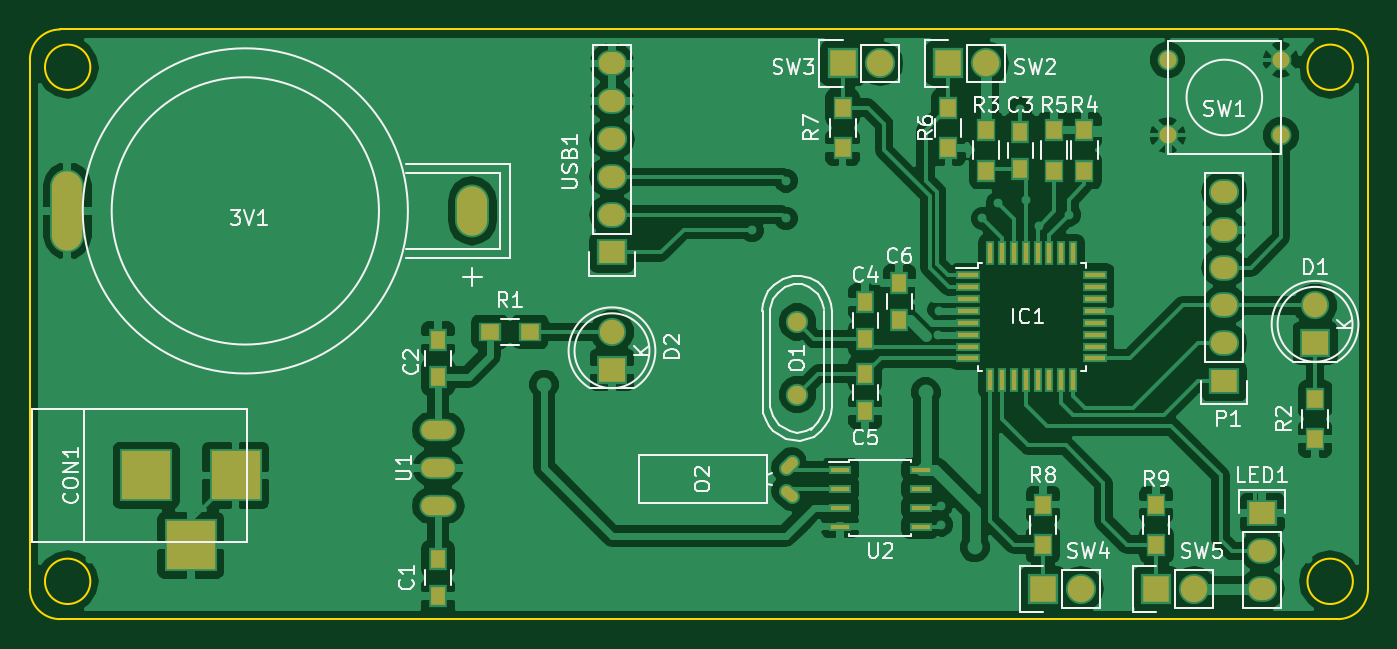
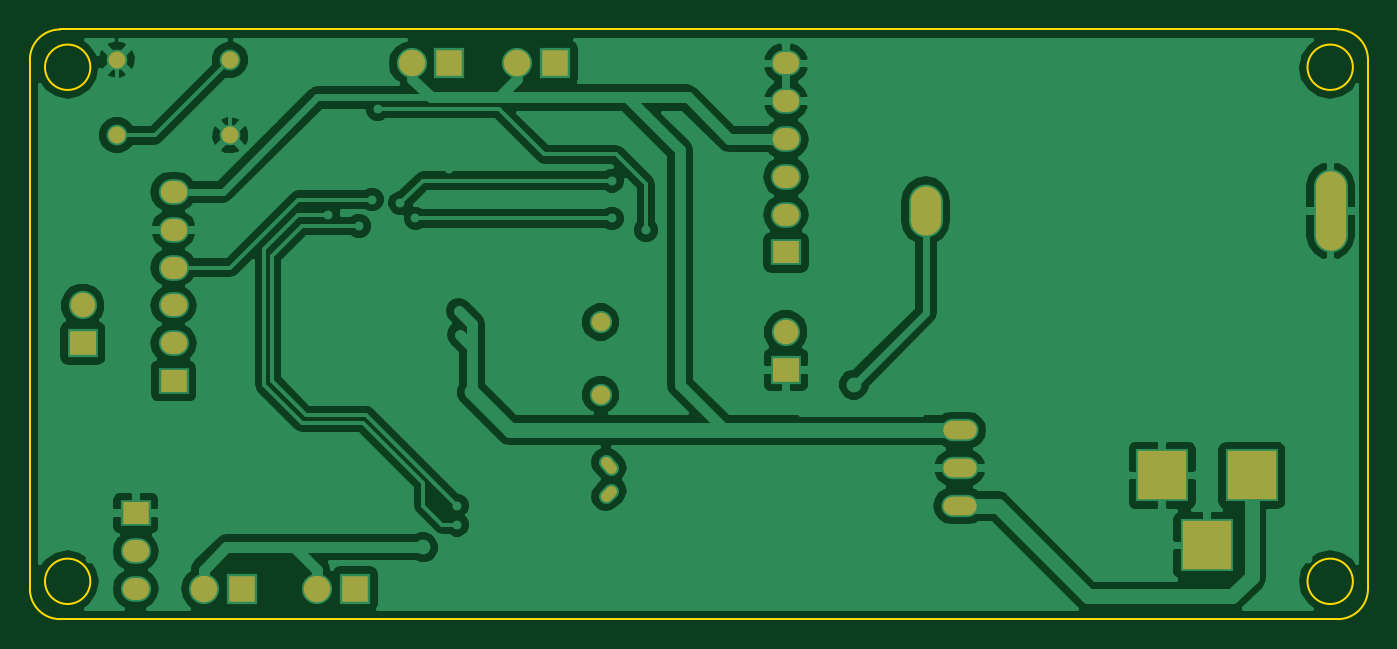
Circuit board: 7 layer files. Board 89.9 x 39.6 mm.
- bottom_copper: Nikis_gift_2016-B.Cu.gbr (64515 bytes)
- bottom_mask: Nikis_gift_2016-B.Mask.gbr (1901 bytes)
- bottom_silk: Nikis_gift_2016-B.SilkS.gbr (303 bytes)
- outline: Nikis_gift_2016-Edge.Cuts.gbr (1117 bytes)
- top_copper: Nikis_gift_2016-F.Cu.gbr (109881 bytes)
- top_mask: Nikis_gift_2016-F.Mask.gbr (3890 bytes)
- top_silk: Nikis_gift_2016-F.SilkS.gbr (33723 bytes)

=== bottom_copper: Nikis_gift_2016-B.Cu.gbr (64515 bytes, source omitted) ===
=== bottom_mask: Nikis_gift_2016-B.Mask.gbr ===
G04 #@! TF.FileFunction,Soldermask,Bot*
%FSLAX46Y46*%
G04 Gerber Fmt 4.6, Leading zero omitted, Abs format (unit mm)*
G04 Created by KiCad (PCBNEW 4.0.2-4+6225~38~ubuntu15.10.1-stable) date Sat 04 Jun 2016 12:10:52 PM PDT*
%MOMM*%
G01*
G04 APERTURE LIST*
%ADD10C,0.100000*%
%ADD11O,2.036000X5.336000*%
%ADD12O,2.036000X3.306000*%
%ADD13R,3.250120X3.250120*%
%ADD14R,1.750000X1.650000*%
%ADD15C,1.650000*%
%ADD16R,1.782000X1.477200*%
%ADD17O,1.782000X1.477200*%
%ADD18C,1.251140*%
%ADD19R,1.782000X1.782000*%
%ADD20O,1.782000X1.782000*%
%ADD21O,2.249360X1.251140*%
%ADD22C,0.750760*%
%ADD23C,1.147000*%
G04 APERTURE END LIST*
D10*
D11*
X80750000Y-90932000D03*
D12*
X107950000Y-90932000D03*
D13*
X92052140Y-108712000D03*
X86052660Y-108712000D03*
X89052400Y-113411000D03*
D14*
X164592000Y-99822000D03*
D15*
X164592000Y-97282000D03*
D14*
X117348000Y-101600000D03*
D15*
X117348000Y-99060000D03*
D16*
X161036000Y-111252000D03*
D17*
X161036000Y-113792000D03*
X161036000Y-116332000D03*
D18*
X129794000Y-98397060D03*
X129794000Y-103278940D03*
D19*
X139954000Y-81026000D03*
D20*
X142494000Y-81026000D03*
D19*
X132842000Y-81026000D03*
D20*
X135382000Y-81026000D03*
D19*
X146304000Y-116332000D03*
D20*
X148844000Y-116332000D03*
D19*
X153924000Y-116332000D03*
D20*
X156464000Y-116332000D03*
D21*
X105664000Y-108204000D03*
X105664000Y-110744000D03*
X105664000Y-105664000D03*
D16*
X117348000Y-93726000D03*
D17*
X117348000Y-91186000D03*
X117348000Y-88646000D03*
X117348000Y-86106000D03*
X117348000Y-83566000D03*
X117348000Y-81026000D03*
D16*
X158496000Y-102362000D03*
D17*
X158496000Y-99822000D03*
X158496000Y-97282000D03*
X158496000Y-94742000D03*
X158496000Y-92202000D03*
X158496000Y-89662000D03*
D22*
X129420845Y-110104145D02*
X129067023Y-109750323D01*
X129067023Y-108181677D02*
X129420845Y-107827855D01*
D23*
X154686000Y-85852000D03*
X154686000Y-80772000D03*
X162306000Y-85852000D03*
X162306000Y-80772000D03*
M02*

=== bottom_silk: Nikis_gift_2016-B.SilkS.gbr ===
G04 #@! TF.FileFunction,Legend,Bot*
%FSLAX46Y46*%
G04 Gerber Fmt 4.6, Leading zero omitted, Abs format (unit mm)*
G04 Created by KiCad (PCBNEW 4.0.2-4+6225~38~ubuntu15.10.1-stable) date Sat 04 Jun 2016 12:10:52 PM PDT*
%MOMM*%
G01*
G04 APERTURE LIST*
%ADD10C,0.100000*%
G04 APERTURE END LIST*
D10*
M02*

=== outline: Nikis_gift_2016-Edge.Cuts.gbr ===
G04 #@! TF.FileFunction,Profile,NP*
%FSLAX46Y46*%
G04 Gerber Fmt 4.6, Leading zero omitted, Abs format (unit mm)*
G04 Created by KiCad (PCBNEW 4.0.2-4+6225~38~ubuntu15.10.1-stable) date Sat 04 Jun 2016 12:10:52 PM PDT*
%MOMM*%
G01*
G04 APERTURE LIST*
%ADD10C,0.100000*%
%ADD11C,0.150000*%
G04 APERTURE END LIST*
D10*
D11*
X167132000Y-115824000D02*
G75*
G03X167132000Y-115824000I-1524000J0D01*
G01*
X167132000Y-81280000D02*
G75*
G03X167132000Y-81280000I-1524000J0D01*
G01*
X82296000Y-81280000D02*
G75*
G03X82296000Y-81280000I-1524000J0D01*
G01*
X82296000Y-115824000D02*
G75*
G03X82296000Y-115824000I-1524000J0D01*
G01*
X80264000Y-78740000D02*
X166116000Y-78740000D01*
X78232000Y-116332000D02*
X78232000Y-80772000D01*
X166116000Y-118364000D02*
X80264000Y-118364000D01*
X168148000Y-80772000D02*
X168148000Y-116332000D01*
X166116000Y-118364000D02*
G75*
G03X168148000Y-116332000I0J2032000D01*
G01*
X168148000Y-80772000D02*
G75*
G03X166116000Y-78740000I-2032000J0D01*
G01*
X80264000Y-78740000D02*
G75*
G03X78232000Y-80772000I0J-2032000D01*
G01*
X78232000Y-116332000D02*
G75*
G03X80264000Y-118364000I2032000J0D01*
G01*
M02*

=== top_copper: Nikis_gift_2016-F.Cu.gbr (109881 bytes, source omitted) ===
=== top_mask: Nikis_gift_2016-F.Mask.gbr ===
G04 #@! TF.FileFunction,Soldermask,Top*
%FSLAX46Y46*%
G04 Gerber Fmt 4.6, Leading zero omitted, Abs format (unit mm)*
G04 Created by KiCad (PCBNEW 4.0.2-4+6225~38~ubuntu15.10.1-stable) date Sat 04 Jun 2016 12:10:52 PM PDT*
%MOMM*%
G01*
G04 APERTURE LIST*
%ADD10C,0.100000*%
%ADD11O,2.036000X5.336000*%
%ADD12O,2.036000X3.306000*%
%ADD13R,1.000000X1.250000*%
%ADD14R,3.250120X3.250120*%
%ADD15R,1.750000X1.650000*%
%ADD16C,1.650000*%
%ADD17R,1.350000X0.300000*%
%ADD18R,0.300000X1.350000*%
%ADD19R,1.782000X1.477200*%
%ADD20O,1.782000X1.477200*%
%ADD21C,1.251140*%
%ADD22R,1.250000X1.050000*%
%ADD23R,1.050000X1.250000*%
%ADD24R,1.782000X1.782000*%
%ADD25O,1.782000X1.782000*%
%ADD26O,2.249360X1.251140*%
%ADD27R,1.300000X0.350000*%
%ADD28C,0.750760*%
%ADD29C,1.147000*%
G04 APERTURE END LIST*
D10*
D11*
X80750000Y-90932000D03*
D12*
X107950000Y-90932000D03*
D13*
X105664000Y-116820000D03*
X105664000Y-114320000D03*
X105664000Y-99588000D03*
X105664000Y-102088000D03*
X144780000Y-88118000D03*
X144780000Y-85618000D03*
X134366000Y-97048000D03*
X134366000Y-99548000D03*
X134366000Y-104374000D03*
X134366000Y-101874000D03*
X136652000Y-98278000D03*
X136652000Y-95778000D03*
D14*
X92052140Y-108712000D03*
X86052660Y-108712000D03*
X89052400Y-113411000D03*
D15*
X164592000Y-99822000D03*
D16*
X164592000Y-97282000D03*
D15*
X117348000Y-101600000D03*
D16*
X117348000Y-99060000D03*
D17*
X141292000Y-95244000D03*
X141292000Y-96044000D03*
X141292000Y-96844000D03*
X141292000Y-97644000D03*
X141292000Y-98444000D03*
X141292000Y-99244000D03*
X141292000Y-100044000D03*
X141292000Y-100844000D03*
D18*
X142742000Y-102294000D03*
X143542000Y-102294000D03*
X144342000Y-102294000D03*
X145142000Y-102294000D03*
X145942000Y-102294000D03*
X146742000Y-102294000D03*
X147542000Y-102294000D03*
X148342000Y-102294000D03*
D17*
X149792000Y-100844000D03*
X149792000Y-100044000D03*
X149792000Y-99244000D03*
X149792000Y-98444000D03*
X149792000Y-97644000D03*
X149792000Y-96844000D03*
X149792000Y-96044000D03*
X149792000Y-95244000D03*
D18*
X148342000Y-93794000D03*
X147542000Y-93794000D03*
X146742000Y-93794000D03*
X145942000Y-93794000D03*
X145142000Y-93794000D03*
X144342000Y-93794000D03*
X143542000Y-93794000D03*
X142742000Y-93794000D03*
D19*
X161036000Y-111252000D03*
D20*
X161036000Y-113792000D03*
X161036000Y-116332000D03*
D21*
X129794000Y-98397060D03*
X129794000Y-103278940D03*
D22*
X109140000Y-99060000D03*
X111840000Y-99060000D03*
D23*
X164592000Y-106252000D03*
X164592000Y-103552000D03*
X142494000Y-88218000D03*
X142494000Y-85518000D03*
X149098000Y-85518000D03*
X149098000Y-88218000D03*
X147066000Y-85518000D03*
X147066000Y-88218000D03*
X139954000Y-86694000D03*
X139954000Y-83994000D03*
X132842000Y-86694000D03*
X132842000Y-83994000D03*
X146304000Y-110664000D03*
X146304000Y-113364000D03*
X153924000Y-110664000D03*
X153924000Y-113364000D03*
D24*
X139954000Y-81026000D03*
D25*
X142494000Y-81026000D03*
D24*
X132842000Y-81026000D03*
D25*
X135382000Y-81026000D03*
D24*
X146304000Y-116332000D03*
D25*
X148844000Y-116332000D03*
D24*
X153924000Y-116332000D03*
D25*
X156464000Y-116332000D03*
D26*
X105664000Y-108204000D03*
X105664000Y-110744000D03*
X105664000Y-105664000D03*
D27*
X132682000Y-108331000D03*
X132682000Y-109601000D03*
X132682000Y-110871000D03*
X132682000Y-112141000D03*
X138082000Y-112141000D03*
X138082000Y-110871000D03*
X138082000Y-109601000D03*
X138082000Y-108331000D03*
D19*
X117348000Y-93726000D03*
D20*
X117348000Y-91186000D03*
X117348000Y-88646000D03*
X117348000Y-86106000D03*
X117348000Y-83566000D03*
X117348000Y-81026000D03*
D19*
X158496000Y-102362000D03*
D20*
X158496000Y-99822000D03*
X158496000Y-97282000D03*
X158496000Y-94742000D03*
X158496000Y-92202000D03*
X158496000Y-89662000D03*
D28*
X129420845Y-110104145D02*
X129067023Y-109750323D01*
X129067023Y-108181677D02*
X129420845Y-107827855D01*
D29*
X154686000Y-85852000D03*
X154686000Y-80772000D03*
X162306000Y-85852000D03*
X162306000Y-80772000D03*
M02*

=== top_silk: Nikis_gift_2016-F.SilkS.gbr (33723 bytes, source omitted) ===
